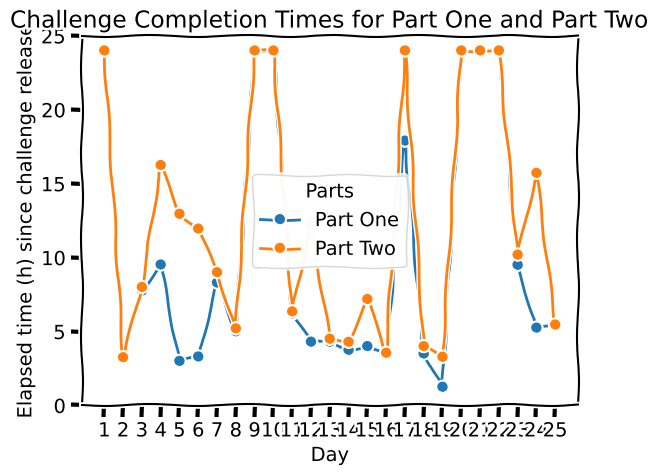

The script that saved this image:
import matplotlib.pyplot as plt
import numpy as np

x_values = [f"{i}" for i in range (1, 26)]

counts = {
    'Part One': [
        24, 3.25, 7.75, 9.52, 3,
        3.30, 8.30, 5, 24, 24,
        6.20, 4.30, 4.30, 3.75, 4,
        3.5, 17.90, 3.5, 1.25, 24,
        24, 24, 9.5, 5.25, 5.35,
    ],
    'Part Two': [
        24, 3.25, 8, 16.25, 12.95,
        11.95, 9, 5.20, 24, 24,
        6.35, 12.25, 4.5, 4.29, 7.19,
        3.55, 24, 4, 3.28, 24,
        24, 24, 10.19, 15.72, 5.46,
    ],
}

# Set the xkcd style
plt.xkcd()

# Create a line plot for each series
for series, series_counts in counts.items():
    plt.plot(x_values, series_counts, marker='o', label=series)

# Adding labels and title
plt.xlabel('Day')
plt.ylabel('Elapsed time (h) since challenge release')
plt.title('Challenge Completion Times for Part One and Part Two')
plt.xticks(x_values)  # Set x-ticks
plt.ylim(0, 25)  # Set y-axis limits to give some space above the lines
plt.legend(title='Parts')

# Show the plot
plt.show()
